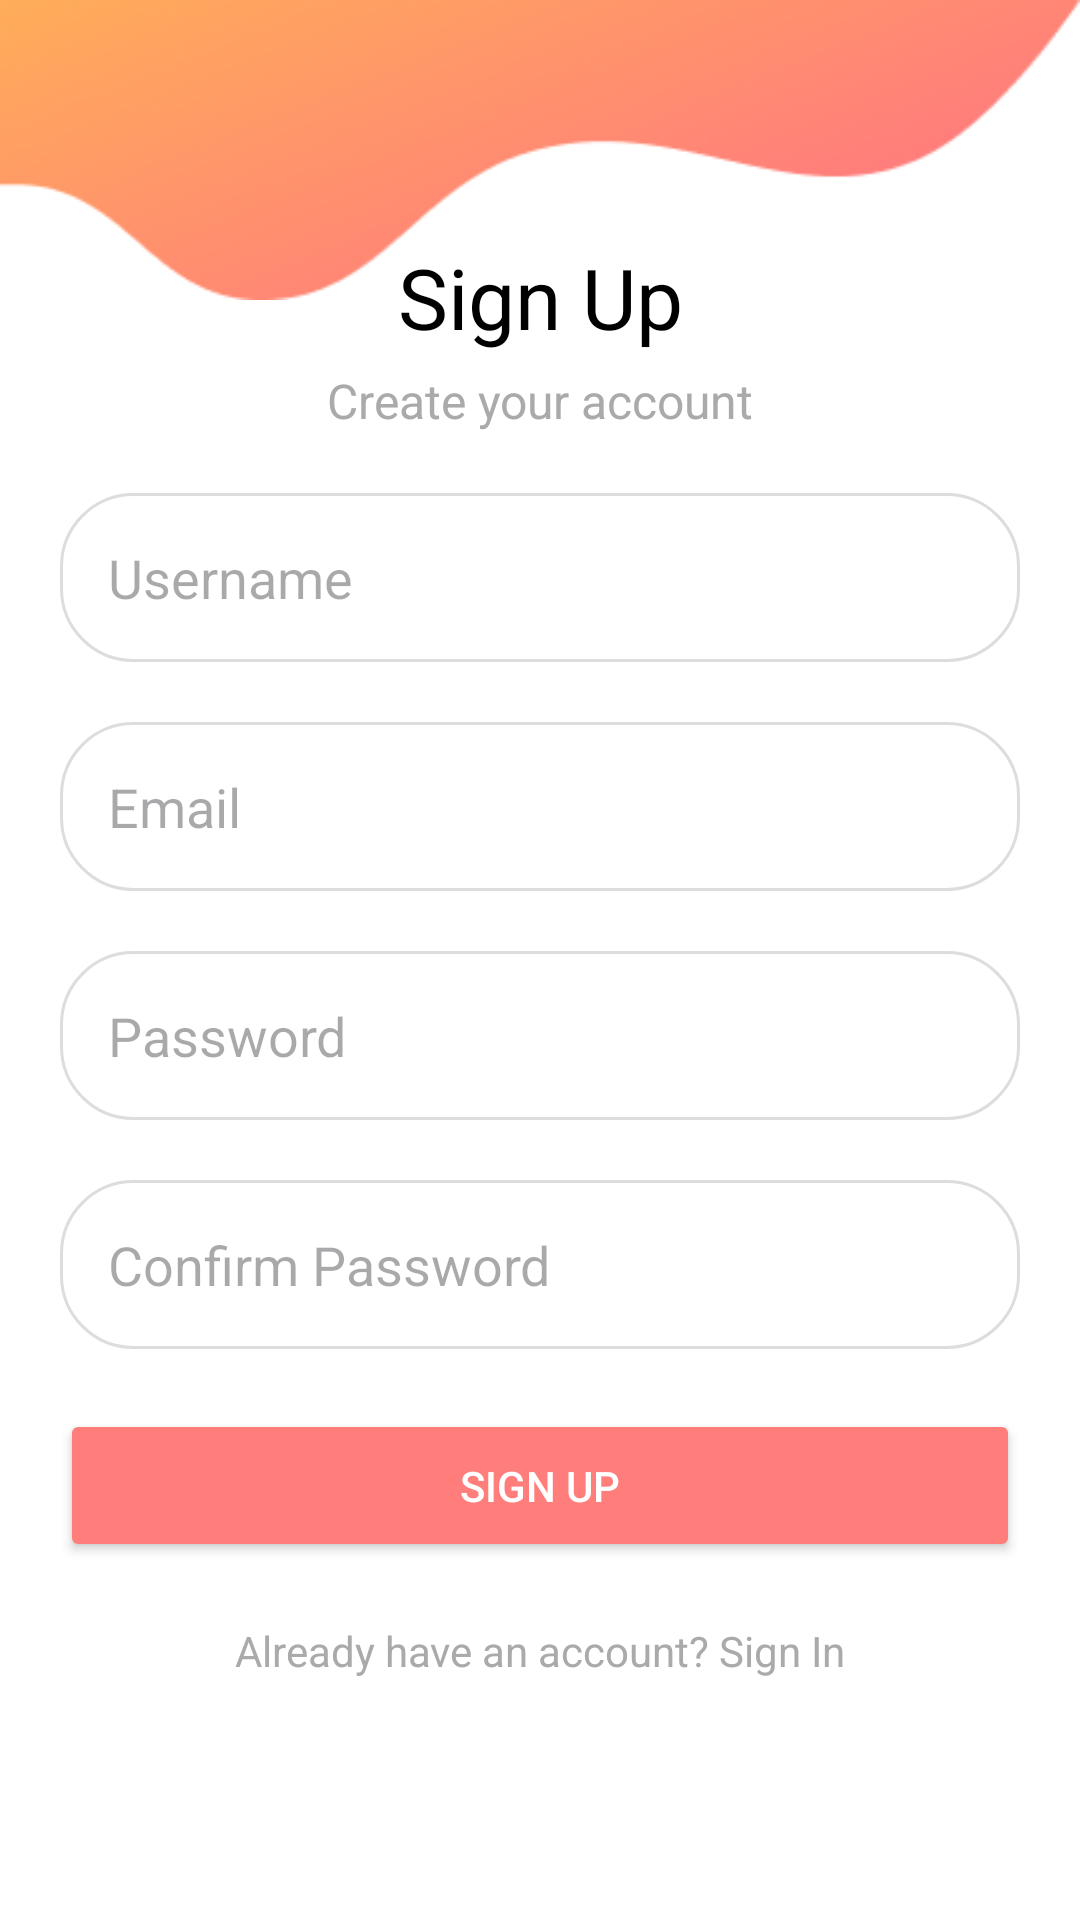

Layout XML and referenced resources for this Android screen:
<!-- AndroidManifest.xml: application theme Theme.EmergencyAndSafetyApp -->
<!-- res/layout/activity_sign_up.xml -->
<androidx.constraintlayout.widget.ConstraintLayout xmlns:android="http://schemas.android.com/apk/res/android"
    xmlns:tools="http://schemas.android.com/tools"
    android:layout_width="match_parent"
    android:layout_height="match_parent"
    android:id="@+id/main"
    android:background="@color/white"
    xmlns:app="http://schemas.android.com/apk/res-auto"
    tools:context=".SignUpActivity">

    <ImageView
        android:id="@+id/imageView"
        android:layout_width="0dp"
        android:layout_height="100dp"
        android:src="@drawable/top_shape"
        android:scaleType="fitXY"
        app:layout_constraintTop_toTopOf="parent"
        app:layout_constraintStart_toStartOf="parent"
        app:layout_constraintEnd_toEndOf="parent" />

    <androidx.constraintlayout.widget.ConstraintLayout
        android:id="@+id/innerContraint"
        android:layout_width="match_parent"
        android:layout_height="wrap_content"
        android:foregroundGravity="center"
        app:layout_constraintBottom_toBottomOf="parent"
        app:layout_constraintEnd_toEndOf="parent"
        app:layout_constraintStart_toStartOf="parent"
        app:layout_constraintTop_toTopOf="@+id/imageView">

        <TextView
            android:id="@+id/textViewSignUp"
            android:layout_width="wrap_content"
            android:layout_height="wrap_content"
            android:layout_marginBottom="10dp"
            android:fontFamily="sans-serif"
            android:text="Sign Up"
            android:textColor="@android:color/black"
            android:textSize="28sp"
            app:layout_constraintEnd_toEndOf="parent"
            app:layout_constraintStart_toStartOf="parent"
            app:layout_constraintTop_toTopOf="@+id/innerContraint" />

        <TextView
            android:id="@+id/textViewCreateAccount"
            android:layout_width="wrap_content"
            android:layout_height="wrap_content"
            android:layout_marginBottom="20dp"
            android:text="Create your account"
            android:textColor="@android:color/darker_gray"
            android:layout_marginTop="5dp"
            android:textSize="16sp"
            app:layout_constraintEnd_toEndOf="parent"
            app:layout_constraintStart_toStartOf="parent"
            app:layout_constraintTop_toBottomOf="@id/textViewSignUp" />

        <EditText
            android:id="@+id/editTextUsername"
            android:layout_width="0dp"
            android:layout_height="wrap_content"
            android:layout_marginStart="20dp"
            android:layout_marginEnd="20dp"
            android:layout_marginBottom="16dp"
            android:layout_marginTop="20dp"
            android:background="@drawable/rounded_input_background"
            android:hint="Username"
            android:padding="16dp"
            app:layout_constraintEnd_toEndOf="parent"
            app:layout_constraintStart_toStartOf="parent"
            app:layout_constraintTop_toBottomOf="@id/textViewCreateAccount" />

        <EditText
            android:id="@+id/editTextEmail"
            android:layout_width="0dp"
            android:layout_height="wrap_content"
            android:layout_marginStart="20dp"
            android:layout_marginEnd="20dp"
            android:layout_marginTop="20dp"
            android:layout_marginBottom="16dp"
            android:background="@drawable/rounded_input_background"
            android:hint="Email"
            android:padding="16dp"
            app:layout_constraintEnd_toEndOf="parent"
            app:layout_constraintStart_toStartOf="parent"
            app:layout_constraintTop_toBottomOf="@id/editTextUsername" />

        <EditText
            android:id="@+id/editTextPassword"
            android:layout_width="0dp"
            android:layout_height="wrap_content"
            android:layout_marginStart="20dp"
            android:layout_marginEnd="20dp"
            android:layout_marginTop="20dp"
            android:layout_marginBottom="16dp"
            android:background="@drawable/rounded_input_background"
            android:hint="Password"
            android:inputType="textPassword"
            android:padding="16dp"
            app:layout_constraintEnd_toEndOf="parent"
            app:layout_constraintStart_toStartOf="parent"
            app:layout_constraintTop_toBottomOf="@id/editTextEmail" />

        <EditText
            android:id="@+id/editTextConfirmPassword"
            android:layout_width="0dp"
            android:layout_height="wrap_content"
            android:layout_marginStart="20dp"
            android:layout_marginEnd="20dp"
            android:layout_marginTop="20dp"
            android:layout_marginBottom="16dp"
            android:background="@drawable/rounded_input_background"
            android:hint="Confirm Password"
            android:inputType="textPassword"
            android:padding="16dp"
            app:layout_constraintEnd_toEndOf="parent"
            app:layout_constraintStart_toStartOf="parent"
            app:layout_constraintTop_toBottomOf="@id/editTextPassword" />

        <Button
            android:id="@+id/button_sign_up"
            android:layout_width="0dp"
            android:layout_height="wrap_content"
            android:layout_marginStart="20dp"
            android:layout_marginEnd="20dp"
            android:backgroundTint="#FF7E7B"
            android:layout_marginTop="20dp"
            android:padding="16dp"
            android:text="Sign Up"
            android:textColor="@android:color/white"
            app:layout_constraintEnd_toEndOf="parent"
            app:layout_constraintStart_toStartOf="parent"
            app:layout_constraintTop_toBottomOf="@id/editTextConfirmPassword" />

        <TextView
            android:id="@+id/textViewSignInLink"
            android:layout_width="wrap_content"
            android:layout_height="wrap_content"
            android:text="Already have an account? Sign In"
            android:textColor="@android:color/darker_gray"
            android:textSize="14sp"
            android:layout_marginTop="20dp"
            app:layout_constraintEnd_toEndOf="parent"
            app:layout_constraintStart_toStartOf="parent"
            app:layout_constraintTop_toBottomOf="@id/button_sign_up" />

    </androidx.constraintlayout.widget.ConstraintLayout>

</androidx.constraintlayout.widget.ConstraintLayout>
<!-- resources referenced by this layout -->
<resources>
  <color name="white">#FFFFFFFF</color>
  <!-- drawable rounded_input_background (drawable) -->
  <?xml version="1.0" encoding="utf-8"?>
  <shape xmlns:android="http://schemas.android.com/apk/res/android">
      <solid android:color="@android:color/white" />
      <corners android:radius="24dp" />
      <padding android:left="12dp" android:right="12dp" />
      <stroke android:color="#DDDDDD" android:width="1dp" />
  </shape>
  <!-- drawable top_shape: png bitmap (drawable, 24458 bytes) -->
  <style name="Theme.EmergencyAndSafetyApp" parent="Base.Theme.EmergencyAndSafetyApp" />
  <style name="Base.Theme.EmergencyAndSafetyApp" parent="Theme.Material3.DayNight.NoActionBar">
          
          
      </style>
</resources>
